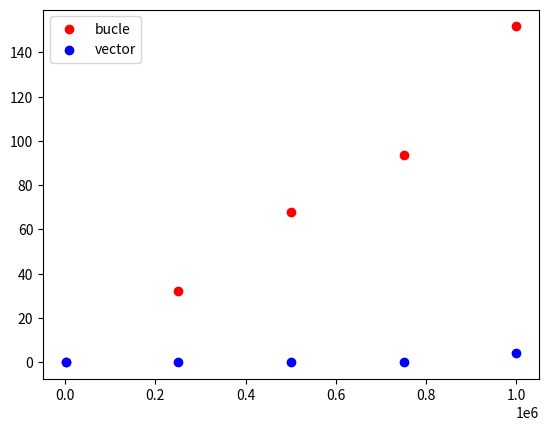

This chart was generated by the following Python code:
import numpy as np
import matplotlib.pyplot as plt
import time as t 


def funcion(x):
    return x + 1

# Comprueba que esta debajo de la curva
def esta_debajo(fun, x, y):
    nY = fun(x)
    return y < nY 

def gen_puntos(min_n, max_n, num_puntos):
    a = np.zeros(num_puntos)
    for i in range(num_puntos):
        a[i] = np.random.uniform(min_n, max_n, 1)

    return a

def integraL(fun, a, b, num_puntos=1000):
    # Puntos x de la curva principal
    x = np.linspace(a, b, num_puntos)
    y = funcion(x)
    m = max(y)

    # Puntos random, coordenada X
    #rx = gen_puntos(a, b, num_puntos)
    ry = gen_puntos(0, max(y), num_puntos)

    a = 0
    #comienza el cronometro
    inicio = t.process_time()
    for i in range(num_puntos):
        if ry[i] < y[i]:
            a += 1
    #detiene el cronometro
    fin = t.process_time()
    print(a)
    #tiempo que ha tardado
    tiempo = 1000 * (fin- inicio)
    print(tiempo)
    return tiempo
    #a = gen_puntos(num_puntos)

def integraR(fun, a, b, num_puntos=1000):
    # Puntos x de la curva principal
    x = np.linspace(a, b, num_puntos)
    y = funcion(x)
    m = max(y)

    # Puntos random, coordenada X
    #rx = gen_puntos(a, b, num_puntos)
    ry = gen_puntos(0, max(y), num_puntos)
    #comienza el cronometro
    inicio = t.process_time()
    # Método rápido
    res = np.sum(ry < y)
    #detiene el cronometro
    fin = t.process_time()
    print(res)
    #tiempo que ha tardado
    tiempo = 1000 * (fin- inicio)
    print(tiempo)
    return tiempo
    #a = gen_puntos(num_puntos)

#crea una tuple de cantidades de puntos con los que va a probar
sizes = np.linspace(1000, 1000000, 5)
tiempo_bucle = []
tiempo_numpy = []
#calcula el tiempo de los algoritmos para todas las cantidades de puntos
for size in sizes:
    tiempo_bucle += [integraL(funcion, 2, 8, int(size))]
    tiempo_numpy += [integraR(funcion, 2, 8, int(size))]

#dibuja el resultado
plt.figure()
plt.scatter(sizes, tiempo_bucle, c='red', label='bucle')
plt.scatter(sizes, tiempo_numpy, c='blue', label='vector')
plt.legend()
plt.show()

#hay que usar sum(y < f(x)) para la versión vectorizada



# Función que va a hacer la integral